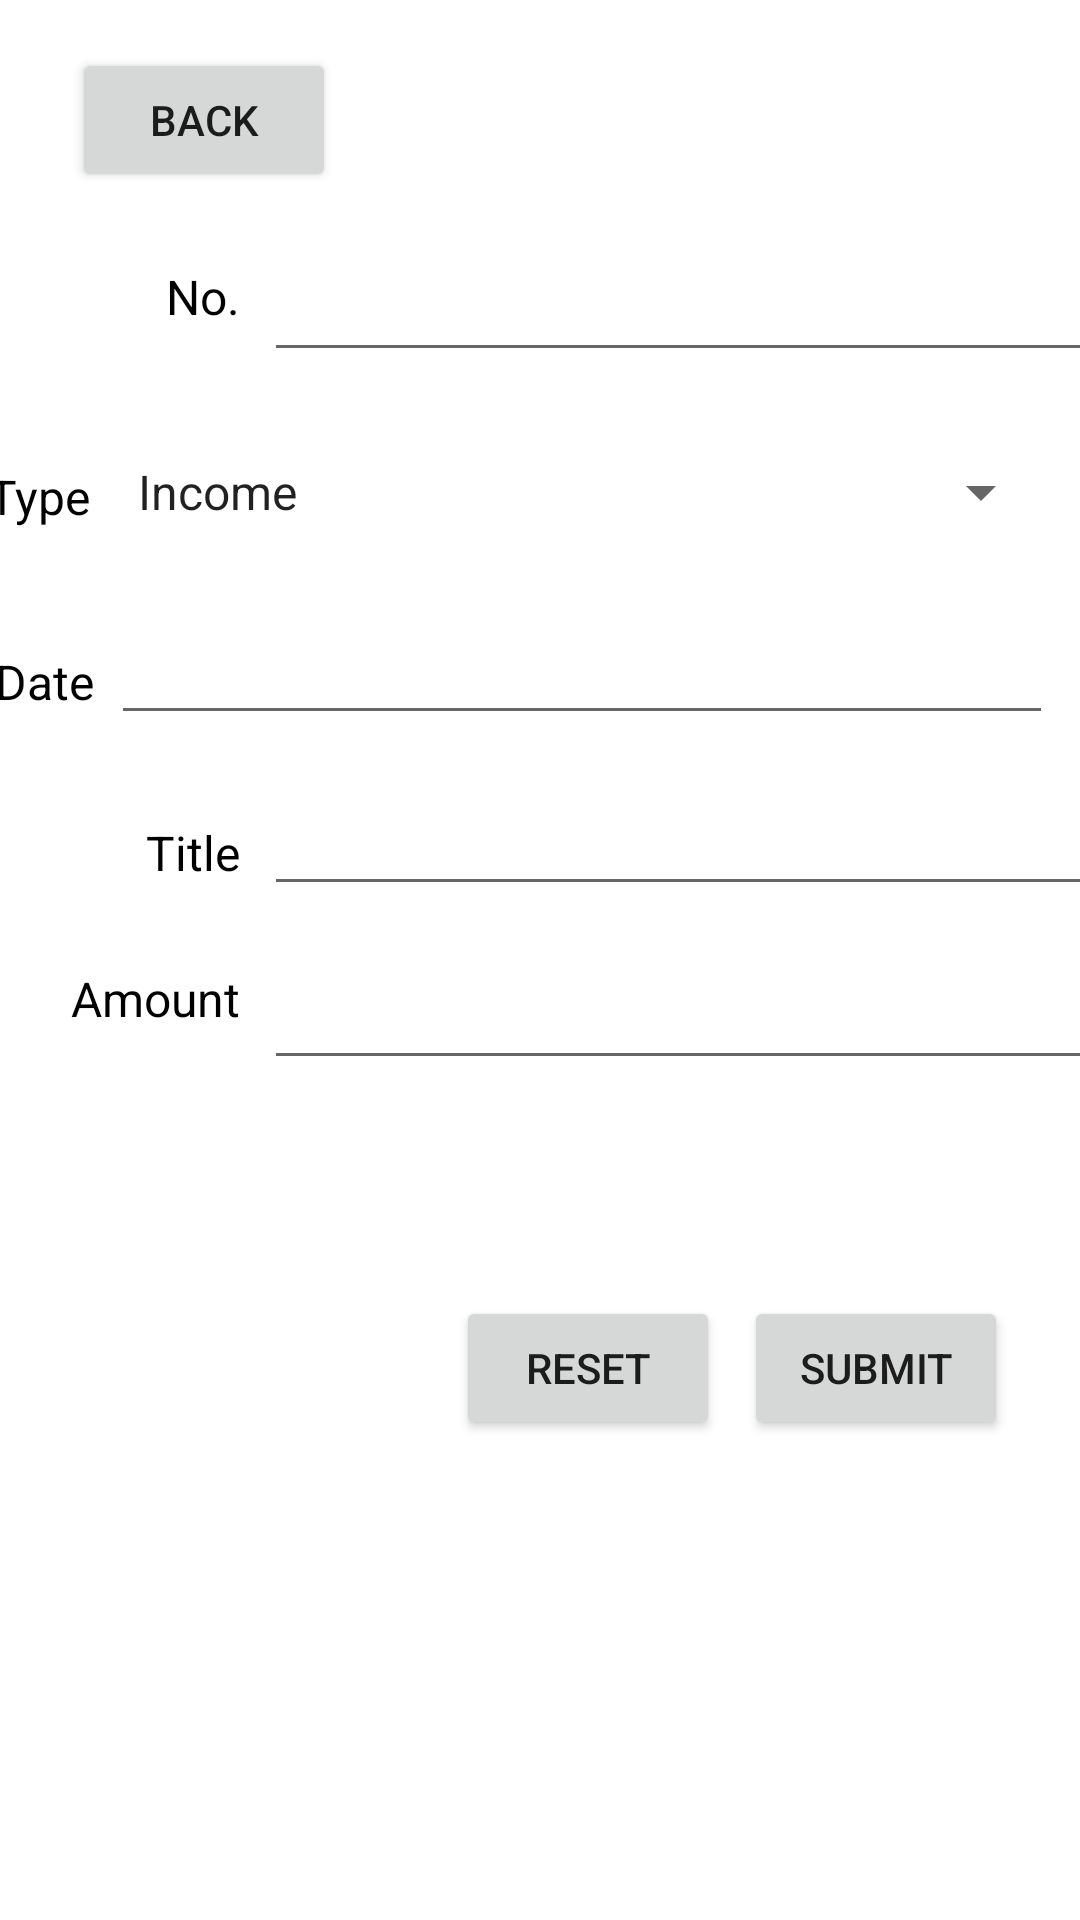

Layout XML and referenced resources for this Android screen:
<!-- AndroidManifest.xml: application theme Theme.MONEE.NoActionBar -->
<!-- res/layout/fragment_insert.xml -->
<?xml version="1.0" encoding="utf-8"?>
<androidx.constraintlayout.widget.ConstraintLayout xmlns:android="http://schemas.android.com/apk/res/android"
    xmlns:app="http://schemas.android.com/apk/res-auto"
    xmlns:tools="http://schemas.android.com/tools"
    android:layout_width="match_parent"
    android:layout_height="match_parent"
    tools:context=".home.InsertFragment">

    <EditText
        android:id="@+id/editDate"
        android:layout_width="314dp"
        android:layout_height="41dp"
        android:layout_marginTop="16dp"
        android:layout_marginEnd="9dp"
        android:ems="10"
        android:importantForAccessibility="no"
        android:importantForAutofill="no"
        android:inputType="date"
        android:maxLength="50"
        android:textSize="16sp"
        app:layout_constraintEnd_toEndOf="parent"
        app:layout_constraintTop_toBottomOf="@+id/spinnerType"
        tools:ignore="TouchTargetSizeCheck" />

    <androidx.constraintlayout.widget.Guideline
        android:id="@+id/guideline"
        android:layout_width="wrap_content"
        android:layout_height="wrap_content"
        android:orientation="vertical"
        app:layout_constraintGuide_begin="80dp" />

    <EditText
        android:id="@+id/editId"
        android:layout_width="313dp"
        android:layout_height="44dp"
        android:layout_marginStart="8dp"
        android:layout_marginTop="80dp"
        android:ems="10"
        android:importantForAccessibility="no"
        android:importantForAutofill="no"
        android:inputType="number"
        android:maxLength="4"
        android:textSize="16sp"
        app:layout_constraintStart_toStartOf="@+id/guideline"
        app:layout_constraintTop_toTopOf="parent"
        tools:ignore="TouchTargetSizeCheck" />


    <EditText
        android:id="@+id/editCategory"
        android:layout_width="314dp"
        android:layout_height="41dp"
        android:layout_marginStart="8dp"
        android:layout_marginTop="16dp"
        android:ems="10"
        android:importantForAccessibility="no"
        android:importantForAutofill="no"
        android:inputType="none|textCapWords"
        android:maxLength="50"
        android:textSize="16sp"
        app:layout_constraintStart_toStartOf="@+id/guideline"
        app:layout_constraintTop_toBottomOf="@+id/editDate"
        tools:ignore="TouchTargetSizeCheck" />

    <TextView
        android:layout_width="wrap_content"
        android:layout_height="wrap_content"
        android:text="@string/amount"
        android:textColor="@color/black"
        android:textSize="16sp"
        app:layout_constraintBottom_toBottomOf="@+id/editAmount"
        app:layout_constraintEnd_toStartOf="@+id/guideline"
        app:layout_constraintTop_toTopOf="@+id/editAmount"
        app:layout_constraintVertical_bias="0.2" />

    <TextView
        android:layout_width="wrap_content"
        android:layout_height="wrap_content"
        android:text="Title"
        android:textColor="@color/black"
        android:textSize="16sp"
        app:layout_constraintBottom_toBottomOf="@+id/editCategory"
        app:layout_constraintEnd_toStartOf="@+id/guideline"
        app:layout_constraintTop_toTopOf="@+id/editCategory"
        app:layout_constraintVertical_bias="0.631" />

    <EditText
        android:id="@+id/editAmount"
        android:layout_width="310dp"
        android:layout_height="42dp"
        android:layout_marginStart="8dp"
        android:layout_marginTop="16dp"
        android:ems="10"
        android:importantForAccessibility="no"
        android:importantForAutofill="no"
        android:inputType="number|numberDecimal"
        android:textSize="16sp"
        app:layout_constraintStart_toStartOf="@+id/guideline"
        app:layout_constraintTop_toBottomOf="@+id/editCategory"
        tools:ignore="TouchTargetSizeCheck" />

    <Button
        android:id="@+id/btnReset"
        android:layout_width="wrap_content"
        android:layout_height="wrap_content"
        android:layout_marginStart="72dp"
        android:layout_marginTop="72dp"
        android:text="@string/reset"
        app:layout_constraintStart_toStartOf="@+id/guideline"
        app:layout_constraintTop_toBottomOf="@+id/editAmount" />

    <Button
        android:id="@+id/btnSubmit"
        android:layout_width="wrap_content"
        android:layout_height="wrap_content"
        android:layout_marginStart="8dp"
        android:text="@string/submit"
        app:layout_constraintStart_toEndOf="@+id/btnReset"
        app:layout_constraintTop_toTopOf="@+id/btnReset" />

    <TextView
        android:id="@+id/textView5"
        android:layout_width="wrap_content"
        android:layout_height="wrap_content"
        android:text="No."
        android:textColor="@color/black"
        android:textSize="16sp"
        app:layout_constraintBottom_toBottomOf="@+id/editId"
        app:layout_constraintEnd_toStartOf="@+id/guideline"
        app:layout_constraintTop_toTopOf="@+id/editId"
        app:layout_constraintVertical_bias="0.363" />

    <Spinner
        android:id="@+id/spinnerType"
        android:layout_width="313dp"
        android:layout_height="48dp"
        android:layout_marginTop="16dp"
        android:layout_marginEnd="9dp"
        android:entries="@array/spinnerType"
        app:layout_constraintEnd_toEndOf="parent"
        app:layout_constraintTop_toBottomOf="@+id/editId" />

    <TextView
        android:id="@+id/textView4"
        android:textColor="@color/black"
        android:textSize="16sp"
        android:layout_width="wrap_content"
        android:layout_height="wrap_content"
        android:layout_marginEnd="8dp"
        android:text="@string/type"
        app:layout_constraintBottom_toBottomOf="@+id/spinnerType"
        app:layout_constraintEnd_toStartOf="@+id/spinnerType"
        app:layout_constraintTop_toTopOf="@+id/spinnerType"
        app:layout_constraintVertical_bias="0.56" />

    <TextView
        android:id="@+id/textView7"
        android:layout_width="wrap_content"
        android:layout_height="wrap_content"
        android:layout_marginEnd="6dp"
        android:text="@string/date"
        android:textColor="@color/black"
        android:textSize="16sp"
        app:layout_constraintBottom_toBottomOf="@+id/editDate"
        app:layout_constraintEnd_toStartOf="@+id/editDate"
        app:layout_constraintTop_toTopOf="@+id/editDate"
        app:layout_constraintVertical_bias="0.631" />

    <Button
        android:id="@+id/btnBack"
        android:layout_width="wrap_content"
        android:layout_height="wrap_content"
        android:layout_marginStart="24dp"
        android:layout_marginTop="16dp"
        android:text="Back"
        app:layout_constraintStart_toStartOf="parent"
        app:layout_constraintTop_toTopOf="parent" />

</androidx.constraintlayout.widget.ConstraintLayout>
<!-- resources referenced by this layout -->
<resources>
  <string-array name="spinnerType">
          <item>Income</item>
          <item>Outcome</item>
      </string-array>
  <color name="black">#FF000000</color>
  <string name="amount">Amount</string>
  <string name="date">Date</string>
  <string name="reset">Reset</string>
  <string name="submit">Submit</string>
  <string name="type">Type</string>
  <style name="Theme.MONEE.NoActionBar" parent="Theme.MaterialComponents.DayNight.NoActionBar">
          
          <item name="colorPrimary">#FFEE58</item>
          <item name="colorPrimaryVariant">#FFD54F</item>
          <item name="colorOnPrimary">#BCAAA4</item>
          
          <item name="colorSecondary">@color/teal_200</item>
          <item name="colorSecondaryVariant">@color/teal_700</item>
          <item name="colorOnSecondary">@color/black</item>
          
          <item name="android:statusBarColor">?attr/colorPrimaryVariant</item>
          
      </style>
  <color name="teal_200">#FF03DAC5</color>
  <color name="teal_700">#FF018786</color>
</resources>
